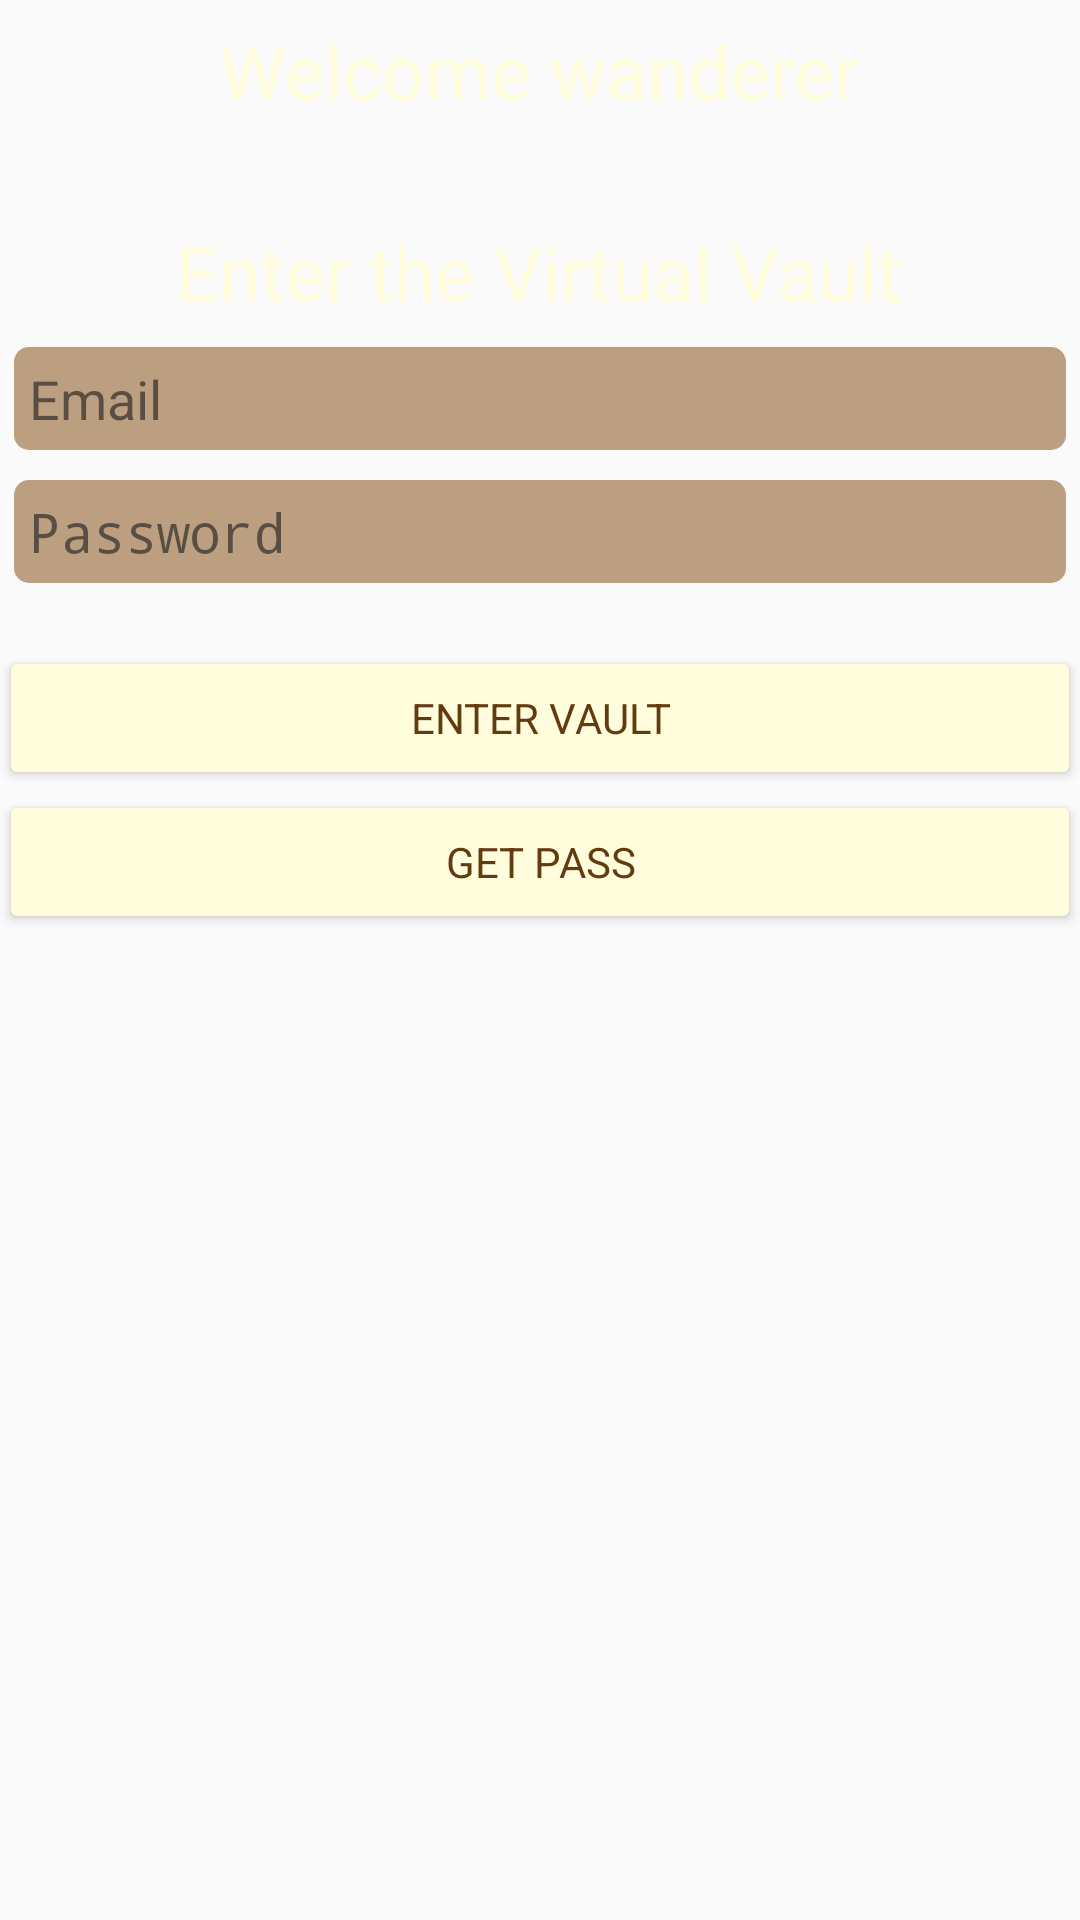

Layout XML and referenced resources for this Android screen:
<!-- AndroidManifest.xml: activity theme AppTheme.NoActionbar -->
<!-- res/layout/activity_login.xml -->
<LinearLayout xmlns:android="http://schemas.android.com/apk/res/android"
    xmlns:tools="http://schemas.android.com/tools"
    android:id="@+id/loginScreen"
    android:layout_width="match_parent"
    android:layout_height="match_parent"
    android:gravity="center_horizontal"
    android:orientation="vertical"
    android:paddingBottom="@dimen/activity_vertical_margin"
    android:paddingLeft="@dimen/activity_horizontal_margin"
    android:paddingRight="@dimen/activity_horizontal_margin"
    android:paddingTop="@dimen/activity_vertical_margin"
    tools:context="com.example.gebruiker.hackthefuture.LoginActivity">


    
    <ProgressBar
        android:id="@+id/login_progress"
        style="?android:attr/progressBarStyleLarge"
        android:layout_width="wrap_content"
        android:layout_height="wrap_content"
        android:layout_marginBottom="8dp"
        android:visibility="gone" />

    <ScrollView
        android:id="@+id/login_form"
        android:layout_width="match_parent"
        android:layout_height="match_parent"

        >

        <LinearLayout
            android:id="@+id/email_login_form"
            android:layout_width="match_parent"
            android:layout_height="wrap_content"
            android:orientation="vertical"
            >


            <TextView
                android:layout_width="wrap_content"
                android:layout_height="wrap_content"
                android:layout_gravity="center"
                android:layout_margin="20px"
                android:text="@string/welkom"
                android:textColor="@color/colorWhite"
                android:textSize="25dp" />


            <Button android:layout_width="10dp"
                android:layout_height="10dp"
                android:background="@android:color/transparent"
                android:id="@+id/hidden"
                android:layout_gravity="center_horizontal"/>

            <ImageView
                android:id="@+id/logoApp"
                android:layout_width="match_parent"
                android:layout_height="wrap_content"
                android:layout_margin="20px" />


            <TextView
                android:layout_width="wrap_content"
                android:layout_height="wrap_content"
                android:layout_gravity="center"
                android:layout_margin="10px"
                android:text="@string/enterVault"
                android:textColor="@color/colorWhite"
                android:textSize="25dp" />


            <EditText
                android:id="@+id/email"
                android:layout_width="match_parent"
                android:layout_height="wrap_content"
                android:layout_margin="15px"
                android:alpha="0.9"
                android:background="@drawable/layout_edittekst"
                android:hint="@string/prompt_email"
                android:inputType="textEmailAddress"
                android:maxLines="1"
                android:padding="15px"
                android:singleLine="true"

                />


            <EditText
                android:id="@+id/password"
                android:layout_width="match_parent"
                android:layout_height="wrap_content"
                android:layout_margin="15px"
                android:alpha="0.9"
                android:background="@drawable/layout_edittekst"
                android:hint="@string/prompt_password"
                android:imeActionId="@+id/login"
                android:imeActionLabel="@string/action_sign_in_short"
                android:imeOptions="actionUnspecified"
                android:inputType="textPassword"
                android:maxLines="1"
                android:padding="15px"
                android:singleLine="true" />


            <Button
                android:id="@+id/sign_in"
                style="?android:textAppearanceSmall"
                android:layout_width="match_parent"
                android:layout_height="wrap_content"
                android:layout_marginTop="16dp"
                android:backgroundTint="@color/colorWhite"
                android:text="@string/action_sign_in"
                android:textColor="@color/colorPrimary" />

            <Button
                android:id="@+id/register"
                style="?android:textAppearanceSmall"
                android:layout_width="match_parent"
                android:layout_height="wrap_content"
                android:backgroundTint="@color/colorWhite"
                android:text="@string/action_register"
                android:textColor="@color/colorPrimary" />

        </LinearLayout>

    </ScrollView>

</LinearLayout>
<!-- resources referenced by this layout -->
<resources>
  <color name="colorPrimary">#643B0F</color>
  <color name="colorWhite">#fffddc</color>
  <!-- drawable layout_edittekst (drawable) -->
  <?xml version="1.0" encoding="utf-8"?>
  <shape xmlns:android="http://schemas.android.com/apk/res/android"
      android:shape="rectangle" android:padding="10dp">
      <solid android:color="#b49573"/>
  
      <corners
          android:bottomRightRadius="5dp"
          android:bottomLeftRadius="5dp"
          android:topLeftRadius="5dp"
          android:topRightRadius="5dp"/>
  </shape>
  <string name="action_register">Get pass</string>
  <string name="action_sign_in">Enter vault</string>
  <string name="action_sign_in_short">Enter vault</string>
  <string name="enterVault">Enter the Virtual Vault</string>
  <string name="prompt_email">Email</string>
  <string name="prompt_password">Password</string>
  <string name="welkom">Welcome wanderer</string>
  <style name="AppTheme.NoActionbar" parent="AppTheme">
          <item name="windowActionBar">false</item>
          <item name="windowNoTitle">true</item>
      </style>
  <style name="AppTheme" parent="Theme.AppCompat.Light.DarkActionBar">
          
          <item name="colorPrimary">@color/colorPrimary</item>
  
          <item name="colorAccent">@color/colorAccent</item>
      </style>
  <color name="colorAccent">#EFE0B9</color>
</resources>
